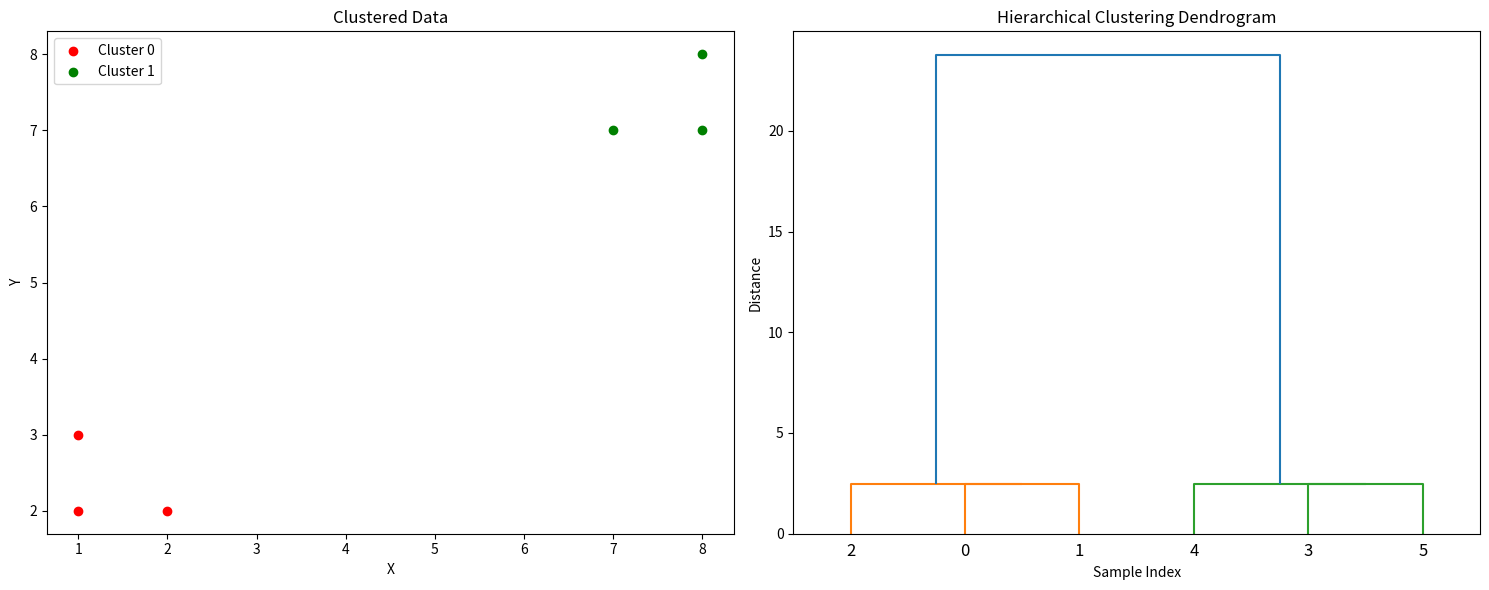
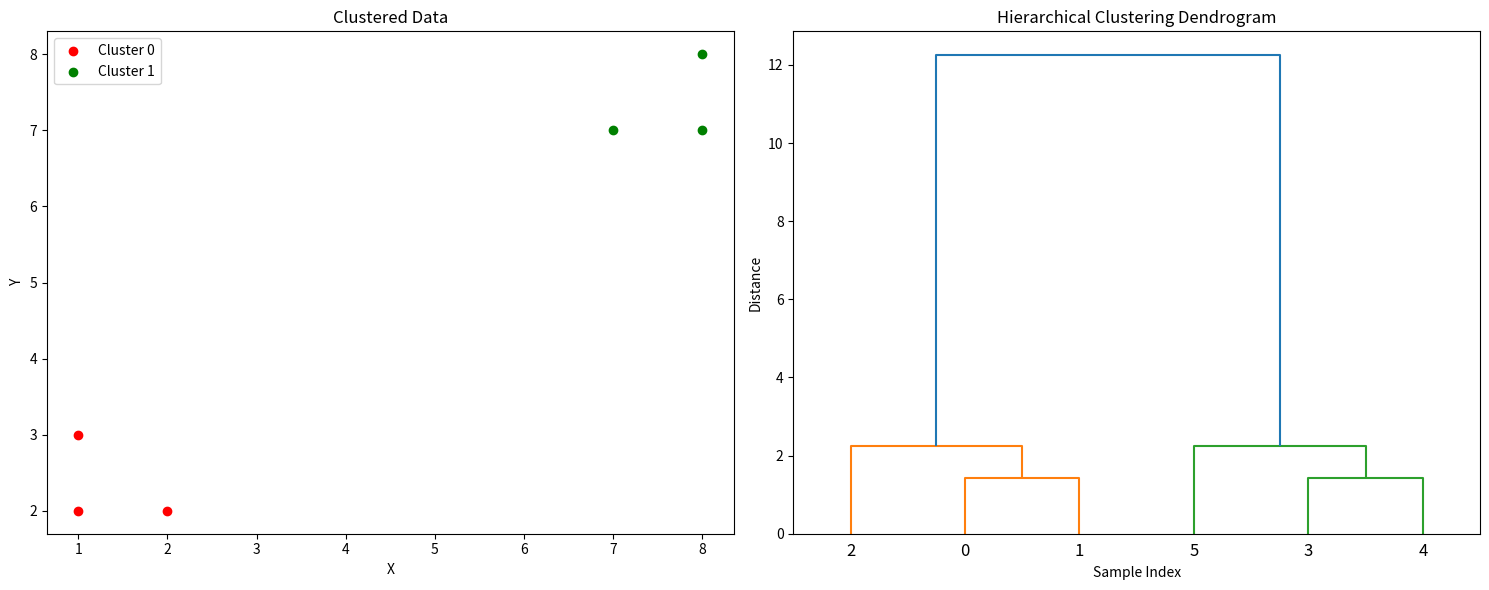
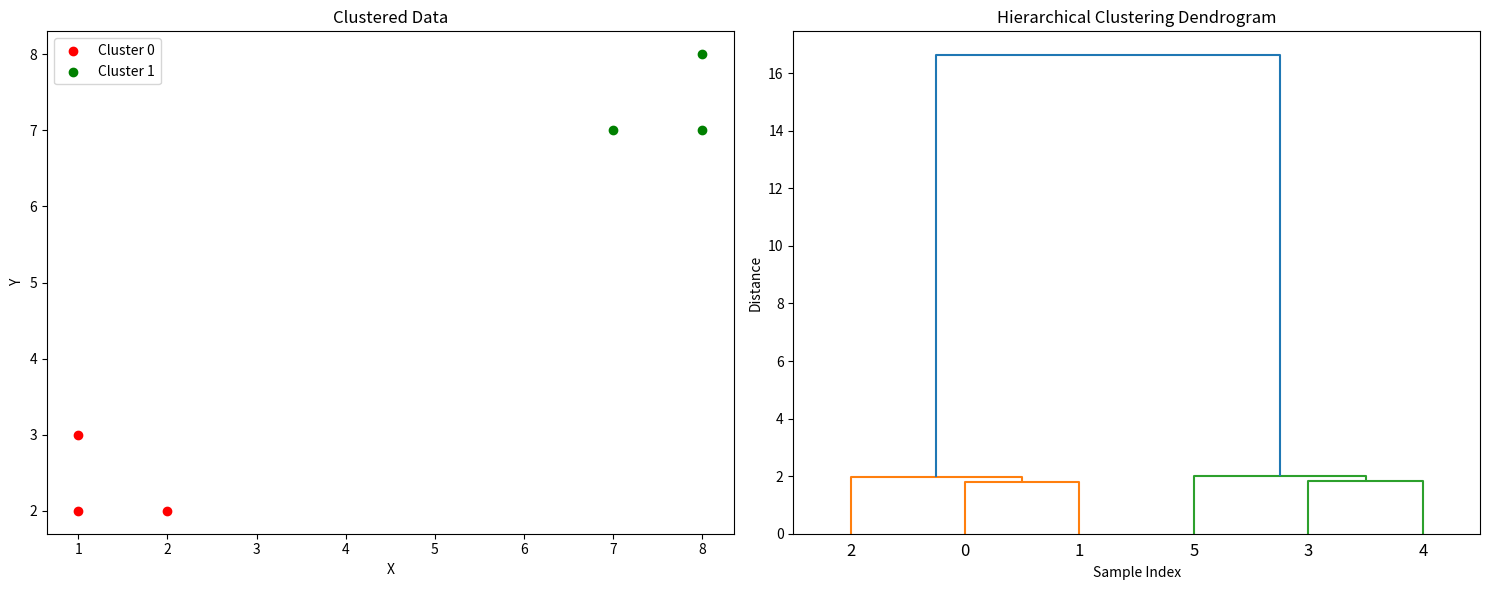

These figures' Python source, in order:
import numpy as np
import matplotlib.pyplot as plt
from scipy.cluster.hierarchy import dendrogram
from scipy.cluster.hierarchy import linkage

class HierarchicalClustering:
    def __init__(self, n_clusters=2, linkage='single'):
        self.n_clusters = n_clusters  # 期望分成的簇的个数
        self.linkage = linkage        # 链接方式选择
        self.cluster_points = []  # 初始化簇
        self.distances_dict = {}  # 初始化距离矩阵字典
        self.link=[]
    
    def fit(self, X):
        n_samples, _ = X.shape
        self.labels_ = np.zeros(n_samples)
        
        distances = np.zeros((n_samples, n_samples))
        self.cluster_points = [[i] for i in range(n_samples)]  # 每个点为一个簇
        # 初始化簇和距离矩阵字典
        # print(self.cluster_points)

        #计算距离矩阵字典
        for i in range(n_samples):
            for j in range(n_samples):
                distances[i][j] = self.calculate_distance(X[i], X[j])
        # print(distances)
        self.link = linkage(distances, method='single')  # 此处的distances是您计算的距离矩阵
        
        #进行聚类
        for _ in range(n_samples - self.n_clusters):

            #先寻找距离最短的两个簇
            min_distance = np.inf
            for b in range(n_samples):
                for c in range(b+1, n_samples):
                    if distances[b][c] < min_distance:
                        min_distance = distances[b][c]
                        min_i = b  #将距离最短的这两个簇给记下来
                        min_j = c
            # 先对存储簇的ID的数组给处理了
            self.cluster_points[min_i].extend(self.cluster_points[min_j])  # 将第min_j行合并到上面的min_i
            del self.cluster_points[min_j]  # 然后将min_j行删掉

            print(self.cluster_points)
            
            # 更新距离字典
            for i in range(n_samples):
                if i != min_i and i != min_j:
                    if self.linkage == 'single':
                        distances[min_i, i] = min(distances[min_i, i], distances[min_j, i])
                    elif self.linkage == 'complete':
                        distances[min_i, i] = max(distances[min_i, i], distances[min_j, i])
                    elif self.linkage == 'average':
                        distances[min_i, i] = (distances[min_i, i] + distances[min_j, i]) / 2            
            # print(distances)

            distances = np.delete(distances, min_j, axis=0)
            distances = np.delete(distances, min_j, axis=1)
            # print(distances)

            n_samples -= 1  # 更新样本数量
        
        # 根据簇的合并情况得到最终的标签
        self.labels_ = self.get_labels(self.distances_dict)

        return self.cluster_points

    # 运用距离公式计算距离   
    def calculate_distance(self, x1, x2):
        if self.linkage == 'single':
            return np.linalg.norm(x1 - x2, ord=1)  # 曼哈顿距离
        elif self.linkage == 'complete':
            return np.linalg.norm(x1 - x2, ord=np.inf)  # 切比雪夫距离
        elif self.linkage == 'average':
            return np.linalg.norm(x1 - x2)  #欧氏距离
    
    def get_labels(self, distances_dict):
        n_samples = len(distances_dict)
        labels = np.zeros(n_samples)
        current_label = 0
        cluster_dict = {}
        
        for i, distances in distances_dict.items():
            if i not in cluster_dict:
                cluster_dict[i] = current_label
                current_label += 1
            
            for j, dist in distances.items():
                if dist == 0:
                    if j not in cluster_dict:
                        cluster_dict[j] = cluster_dict[i]
                    else:
                        for k, v in cluster_dict.items():
                            if v == cluster_dict[j]:
                                cluster_dict[k] = cluster_dict[i]
                    break
        
        for i in range(n_samples):
            labels[i] = cluster_dict[i]

        return labels.astype(int)

    # 聚类结果可视化
    def plot_clusters(self,X):
        colors = ['r', 'g', 'b', 'c', 'm', 'y', 'k']
        fig, axs = plt.subplots(1, 2, figsize=(15, 6))
    
        # 绘制聚类结果散点图
        for i, cluster in enumerate(self.cluster_points):
            cluster_color = colors[i % len(colors)]
            cluster_data = X[cluster]
            axs[0].scatter(cluster_data[:, 0], cluster_data[:, 1], c=cluster_color, label=f'Cluster {i}')
        axs[0].legend()
        axs[0].set_xlabel('X')
        axs[0].set_ylabel('Y')
        axs[0].set_title('Clustered Data')

        # 绘制树状图
        dendrogram(self.link, ax=axs[1])
        axs[1].set_xlabel('Sample Index')
        axs[1].set_ylabel('Distance')
        axs[1].set_title('Hierarchical Clustering Dendrogram')

        plt.tight_layout()
        plt.show()

# 测试算法
X_t = np.array([[1, 2], [1, 3], [2, 2], [8, 7], [8, 8], [7, 7]])
model_single = HierarchicalClustering(n_clusters=2, linkage='single')
model_complete = HierarchicalClustering(n_clusters=2, linkage='complete')
model_average = HierarchicalClustering(n_clusters=2, linkage='average')

cluster1 = model_single.fit(X_t)
cluster2 = model_complete.fit(X_t)
cluster3 = model_average.fit(X_t)

print(cluster1)
print(cluster2)
print(cluster3)

model_single.plot_clusters(X_t)
model_complete.plot_clusters(X_t)
model_average.plot_clusters(X_t)
